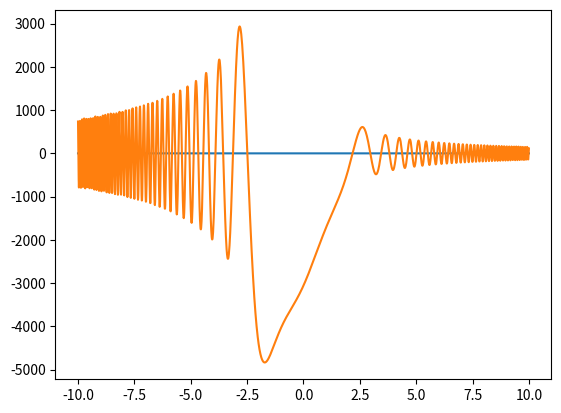

Recreate this plot in Python.
#!/usr/bin/env python

import numpy as np
from scipy.integrate import ode
import matplotlib.pyplot as plt

#########
# Input #
#########

DeltaX = 0.01 # Spatial resolution
EndValue = 10 # Boundaries for the interval
ScalingFactor = 1 # For the potential
# Precision for the transition from left to right solution
TransitionPrecision = 10**(-5)
InitialEnergy = 0
FinalEnergy = 5

########
# Code #
########

# Returns the number of data points in the interval [-EndValue, EndValue] with
# a resolution DeltaX. EndValue should be a multiple of DeltaX to get good
# solutions.
def GetLengthOfArray():  
    return int(2*EndValue/DeltaX)

# Returns the double well potential V(x)=A/2*(1-x**2)**2 at point x
def GetPotential(x):
    return ScalingFactor/2*(1-x**2)**2

# Returns the double well potential V(x)=A/2*(1-x**2)**2 for all data points
# in the interval [-EndValue, EndValue] with a resolution of DeltaX.
#def GetPotentialArray():
#    x = np.arange(-EndValue, EndValue + DeltaX, DeltaX)
#    Potential = GetPotential(x)
#    return Potential

# Returns the function f(x) from Psi''(x) = f(x)*Psi(x) by breaking the second
# order derivative in a coupled system of first order derivatives 
# Psi'(x) = Phi(x) and Phi'(x) = f(x)*Psi(x)
def SecondSpatialDerivative(x, FunctionValues, Energy):
    Psi, Phi = FunctionValues
    f = (Energy - GetPotential(x))
    return [Phi, f*Psi]

integrator = ode(SecondSpatialDerivative).set_integrator('dopri5')
Energy = 0.25
xMinus = -EndValue
PsiMinus = np.exp(np.sqrt(Energy)*xMinus)
PhiMinus = -np.sqrt(Energy)*PsiMinus
InitialValues = [PsiMinus, PhiMinus]
integrator.set_initial_value(InitialValues, xMinus).set_f_params(Energy)
xMatch = EndValue
xList = []
DataList = []
while integrator.successful() and integrator.t < xMatch:
    xList.append(integrator.t)
    DataList.append(integrator.integrate(integrator.t + DeltaX))

xPlus = EndValue
PsiPlus = np.exp(np.sqrt(Energy)*xPlus)
PhiPlus = np.sqrt(Energy)*PsiPlus
InitialValues = [PsiPlus, PhiPlus]
integrator.set_initial_value(InitialValues, xPlus).set_f_params(Energy)
OtherxList = []
OtherPsiList = []
while integrator.successful() and integrator.t > -xMatch:
    OtherxList.append(integrator.t)
    OtherPsiList.append(integrator.integrate(integrator.t - DeltaX)[0])


PhiList = [x[0] for x in DataList]
plt.figure(1)
plt.plot(xList, PhiList)
plt.plot(OtherxList, OtherPsiList)
plt.show()

#x = np.arange(-1.5, 1.5 + DeltaX, DeltaX)
#plt.plot(x, GetPotential(x))
#plt.show()
